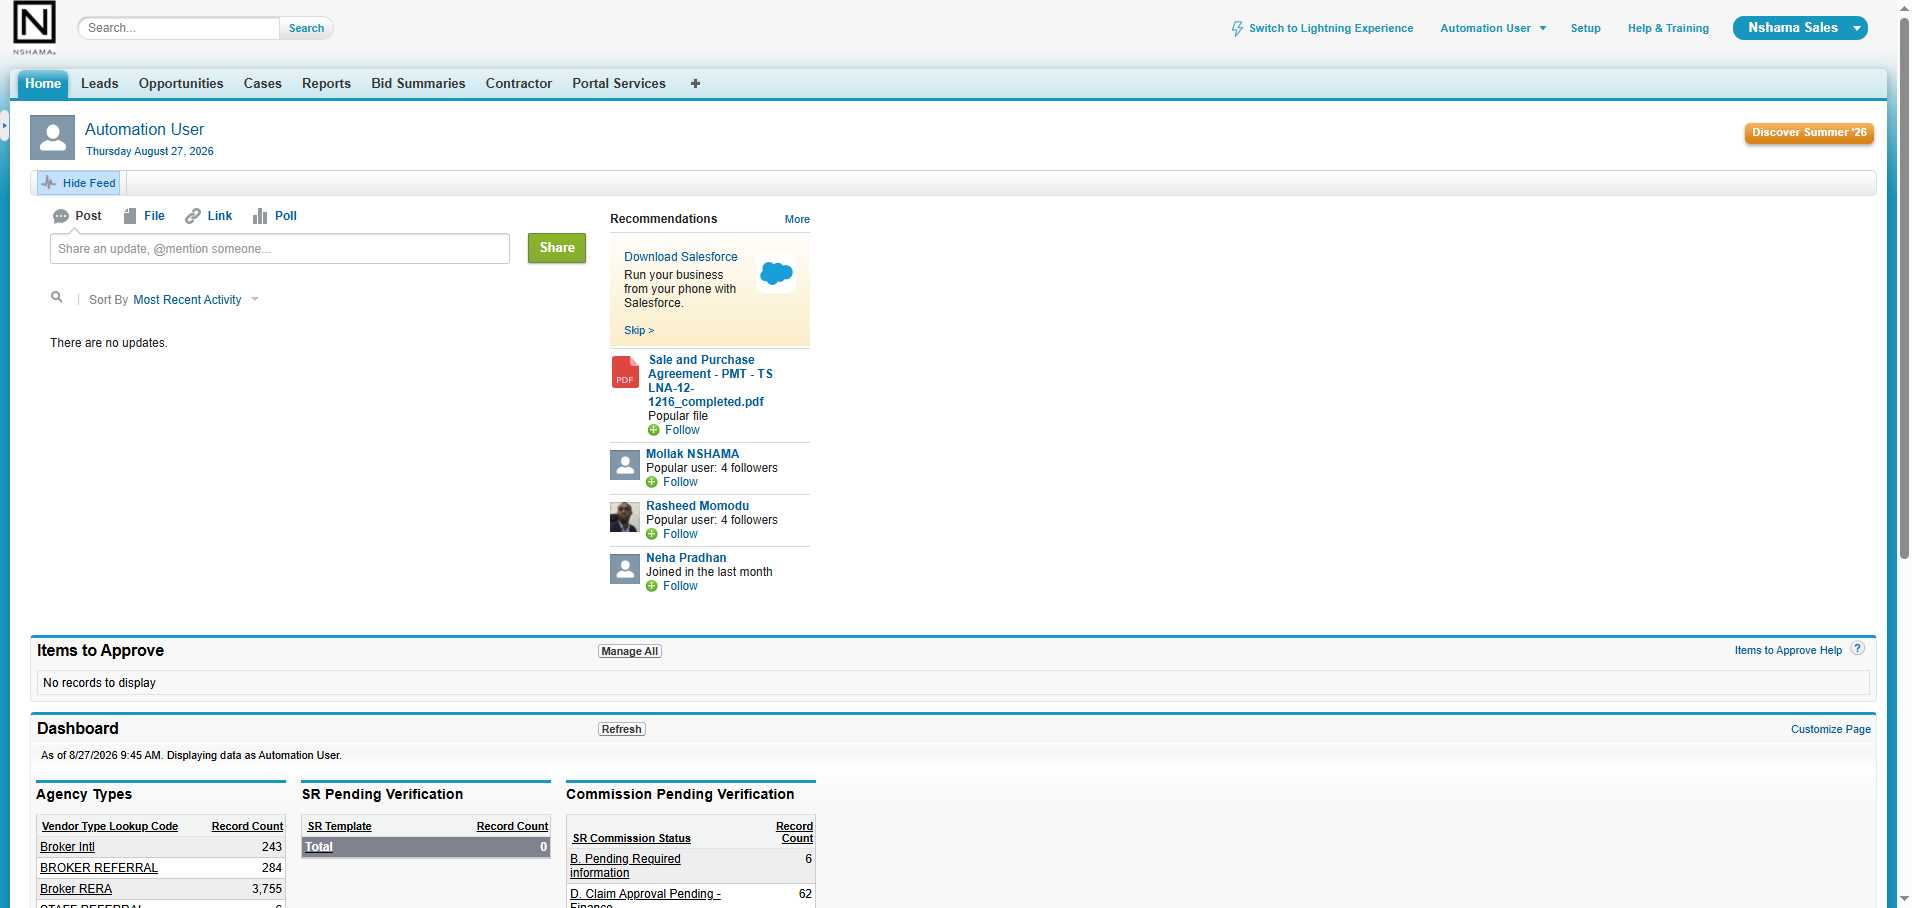
Task: Robotic Enterprise Framework
Workflow: PDF_ReadTitleDeed

Step 1 [else]: Use Browser Edge: *Salesforce* in window '*Salesforce*' (msedge.exe)
